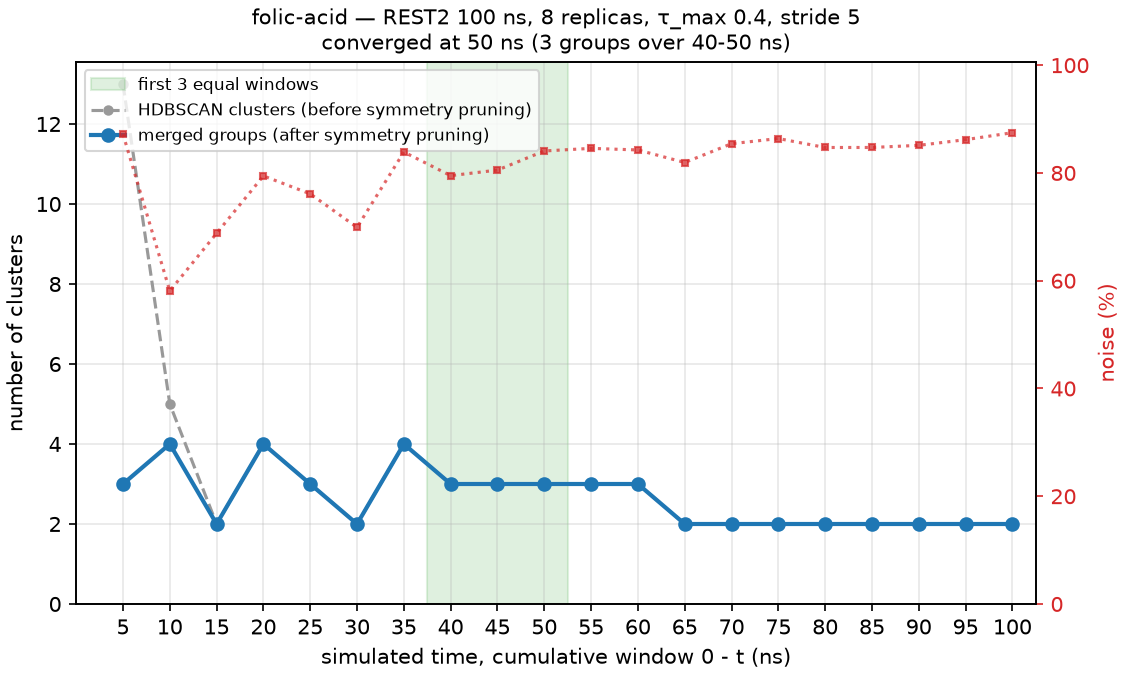

The table this chart was drawn from, first rows:
t_ns, n_frames, n_clusters_hdbscan, noise, n_groups, converged
5.0, 500, 13, 0.872, 3, False
10.0, 1000, 5, 0.581, 4, False
15.0, 1500, 2, 0.688, 2, False
20.0, 2000, 4, 0.7945, 4, False
25.0, 2500, 3, 0.7612, 3, False
30.0, 3000, 2, 0.699, 2, False
35.0, 3500, 4, 0.8389, 4, False
40.0, 4000, 3, 0.795, 3, False
45.0, 4500, 3, 0.8053, 3, False
50.0, 5000, 3, 0.8408, 3, True
55.0, 5500, 3, 0.8456, 3, True
60.0, 6000, 3, 0.8427, 3, True
65.0, 6500, 2, 0.8194, 2, True
70.0, 7000, 2, 0.8543, 2, True
75.0, 7500, 2, 0.8639, 2, True
80.0, 8000, 2, 0.8472, 2, True
85.0, 8500, 2, 0.8473, 2, True
90.0, 9000, 2, 0.8512, 2, True
95.0, 9500, 2, 0.8618, 2, True
100.0, 10000, 2, 0.8747, 2, True
